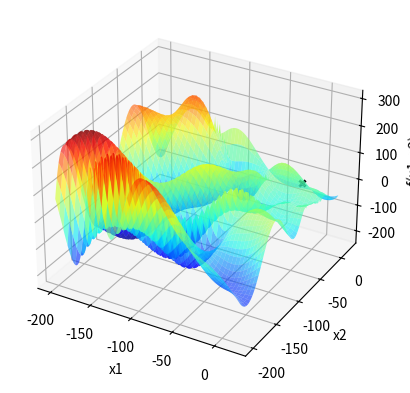

Source code (Python): (Note: this script raises an exception after producing the figure.)
import numpy as np
import matplotlib . pyplot as plt

def f(x1 , x2 ):
    return (-(x2 + 47) * np.sin(np.sqrt(np.abs(x1/2 + (x2 + 47)))) - x1 * np.sin(np.sqrt(np.abs(x1 - (x2 + 47)))))

def P(Fj , Fi):
    return np.exp(-((Fj-Fi)/T))

x1 = np.linspace ( -200 ,20 ,1000)

X1, X2 = np.meshgrid(x1, x1)
Y = f(X1, X2)


fig = plt.figure()
ax = fig.add_subplot(111, projection='3d')
ax.plot_surface(X1, X2, Y, cmap='jet', alpha=0.6)


ax.set_xlabel('x1')
ax.set_ylabel('x2')
ax.set_zlabel('f(x1, x2)')


itMax = 1000


xl = [-200,-200]
xu = [20,20]
TemperaSigma = 2
TemperaXbest1 = np.random.uniform(xl[0],xu[0])
TemperaXbest2 = np.random.uniform(xl[1],xu[1])
TemperaFbest = f(TemperaXbest1,TemperaXbest2)
i=0
contador = 0
while(i<itMax):
    n = np.random.normal(0,TemperaSigma)
    Xcand1 = TemperaXbest1 + n
    Xcand2 = TemperaXbest2 + n
    if Xcand1 < xl[0]:
        Xcand1 = xl[0]
    if Xcand1 > xu[0]:
        Xcand1 = xu[0]
    if Xcand2 < xl[1]:     
        Xcand2 = xl[1]
    if Xcand2 > xu[1]:
        Xcand2 = xu[1]
    Fcand = f(Xcand1,Xcand2)
    if(Fcand < TemperaFbest):
        contador =0
        TemperaXbest1 = Xcand1
        TemperaXbest2 = Xcand2
        TemperaFbest = Fcand
        ax.scatter(TemperaXbest1, TemperaXbest2, TemperaFbest, marker='x', color='k', linewidths=2)
        plt.pause(0.1)
    elif(P(Fcand,TemperaFbest)>= np.random.uniform(low=0,high=1)):
        TemperaXbest1 = Xcand1
        TemperaXbest2 = Xcand2
        TemperaFbest = Fcand
        ax.scatter(TemperaXbest1, TemperaXbest2, TemperaFbest, marker='x', color='k', linewidths=2)
        plt.pause(0.1)
    i+=1
    T = 0.99*T
        
ax.scatter(TemperaXbest1, TemperaXbest2, TemperaFbest, marker='x', color='green',s=100,linewidths=5)
plt.show()